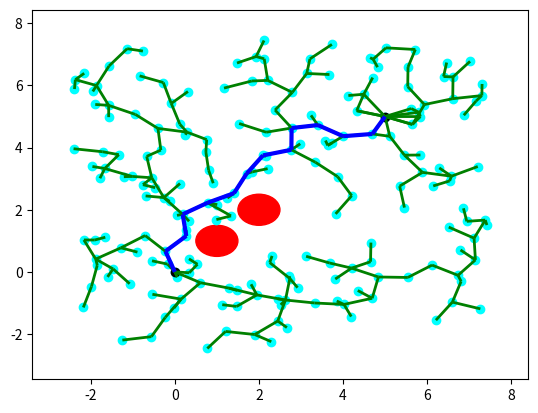

Recreate this plot in Python.
import numpy as np
from random import random
import matplotlib.pyplot as plt
from matplotlib import collections  as mc
from collections import deque

class Line():
    def __init__(self, p0, p1):
        self.p = np.array(p0)
        self.dirn = np.array(p1) - np.array(p0)
        self.dist = np.linalg.norm(self.dirn)
        self.dirn /= self.dist # normalize

    def path(self, t):
        return self.p + t * self.dirn


def Intersection(line, center, radius):
#''' Check line-sphere (circle) intersection '''
    a = np.dot(line.dirn, line.dirn)
    b = 2 * np.dot(line.dirn, line.p - center)
    c = np.dot(line.p - center, line.p - center) - radius * radius

    discriminant = b * b - 4 * a * c
    if discriminant < 0:
        return False

    t1 = (-b + np.sqrt(discriminant)) / (2 * a);
    t2 = (-b - np.sqrt(discriminant)) / (2 * a);

    if (t1 < 0 and t2 < 0) or (t1 > line.dist and t2 > line.dist):
        return False

    return True



def distance(x, y):
    return np.linalg.norm(np.array(x) - np.array(y))


def isInObstacle(vex, obstacles, radius):
    for obs in obstacles:
        if distance(obs, vex) < radius:
            return True
    return False


def isThruObstacle(line, obstacles, radius):
    for obs in obstacles:
        if Intersection(line, obs, radius):
            return True
    return False


def nearest(G, vex, obstacles, radius):
    Nvex = None
    Nidx = None
    minDist = float("inf")

    for idx, v in enumerate(G.vertices):
        line = Line(v, vex)
        if isThruObstacle(line, obstacles, radius):
            continue

        dist = distance(v, vex)
        if dist < minDist:
            minDist = dist
            Nidx = idx
            Nvex = v

    return Nvex, Nidx


def newVertex(randvex, nearvex, stepSize):
    dirn = np.array(randvex) - np.array(nearvex)
    length = np.linalg.norm(dirn)
    dirn = (dirn / length) * min (stepSize, length)

    newvex = (nearvex[0]+dirn[0], nearvex[1]+dirn[1])
    return newvex


def window(startpos, endpos):
#  ''' Define seach window - 2 times of start to end rectangle'''
    width = endpos[0] - startpos[0]
    height = endpos[1] - startpos[1]
    winx = startpos[0] - (width / 2.)
    winy = startpos[1] - (height / 2.)
    return winx, winy, width, height


def isInWindow(pos, winx, winy, width, height):
#  ''' Restrict new vertex insides search window'''
    if winx < pos[0] < winx+width and \
        winy < pos[1] < winy+height:
        return True
    else:
        return False


class Graph:
# ''' Define graph '''
    def __init__(self, startpos, endpos):
        self.startpos = startpos
        self.endpos = endpos

        self.vertices = [startpos]
        self.edges = []
        self.success = False

        self.vex2idx = {startpos:0}
        self.neighbors = {0:[]}
        self.distances = {0:0.}

        self.sx = endpos[0] - startpos[0]
        self.sy = endpos[1] - startpos[1]

    def add_vex(self, pos):
        try:
            idx = self.vex2idx[pos]
        except:
            idx = len(self.vertices)
            self.vertices.append(pos)
            self.vex2idx[pos] = idx
            self.neighbors[idx] = []
        return idx

    def add_edge(self, idx1, idx2, cost):
        self.edges.append((idx1, idx2))
        self.neighbors[idx1].append((idx2, cost))
        self.neighbors[idx2].append((idx1, cost))


    def randomPosition(self):
        rx = random()
        ry = random()

        posx = self.startpos[0] - (self.sx / 2.) + rx * self.sx * 2
        posy = self.startpos[1] - (self.sy / 2.) + ry * self.sy * 2
        return posx, posy


def RRT(startpos, endpos, obstacles, n_iter, radius, stepSize):
#  ''' RRT algorithm '''
    G = Graph(startpos, endpos)

    for _ in range(n_iter):
        randvex = G.randomPosition()
        if isInObstacle(randvex, obstacles, radius):
            continue

        nearvex, nearidx = nearest(G, randvex, obstacles, radius)
        if nearvex is None:
            continue

        newvex = newVertex(randvex, nearvex, stepSize)

        newidx = G.add_vex(newvex)
        dist = distance(newvex, nearvex)
        G.add_edge(newidx, nearidx, dist)

        dist = distance(newvex, G.endpos)
        if dist < 2 * radius:
            endidx = G.add_vex(G.endpos)
            G.add_edge(newidx, endidx, dist)
            G.success = True
            #print('success')
            # break
    return G


def RRT_star(startpos, endpos, obstacles, n_iter, radius, stepSize):
#  ''' RRT star algorithm '''
    G = Graph(startpos, endpos)

    for _ in range(n_iter):
        randvex = G.randomPosition()
        if isInObstacle(randvex, obstacles, radius):
            continue

        nearvex, nearidx = nearest(G, randvex, obstacles, radius)
        if nearvex is None:
            continue

        newvex = newVertex(randvex, nearvex, stepSize)

        newidx = G.add_vex(newvex)
        dist = distance(newvex, nearvex)
        G.add_edge(newidx, nearidx, dist)
        G.distances[newidx] = G.distances[nearidx] + dist

        # update nearby vertices distance (if shorter)
        for vex in G.vertices:
            if vex == newvex:
                continue

            dist = distance(vex, newvex)
            if dist > radius:
                continue

            line = Line(vex, newvex)
            if isThruObstacle(line, obstacles, radius):
                continue

            idx = G.vex2idx[vex]
            if G.distances[newidx] + dist < G.distances[idx]:
                G.add_edge(idx, newidx, dist)
                G.distances[idx] = G.distances[newidx] + dist

        dist = distance(newvex, G.endpos)
        if dist < 2 * radius:
            endidx = G.add_vex(G.endpos)
            G.add_edge(newidx, endidx, dist)
            try:
                G.distances[endidx] = min(G.distances[endidx], G.distances[newidx]+dist)
            except:
                G.distances[endidx] = G.distances[newidx]+dist

            G.success = True
            #print('success')
            # break
    return G



def dijkstra(G):
#   '''
#   Dijkstra algorithm for finding shortest path from start position to end.
#   '''
    srcIdx = G.vex2idx[G.startpos]
    dstIdx = G.vex2idx[G.endpos]

    # build dijkstra
    nodes = list(G.neighbors.keys())
    dist = {node: float('inf') for node in nodes}
    prev = {node: None for node in nodes}
    dist[srcIdx] = 0

    while nodes:
        curNode = min(nodes, key=lambda node: dist[node])
        nodes.remove(curNode)
        if dist[curNode] == float('inf'):
            break

        for neighbor, cost in G.neighbors[curNode]:
            newCost = dist[curNode] + cost
            if newCost < dist[neighbor]:
                dist[neighbor] = newCost
                prev[neighbor] = curNode

    # retrieve path
    path = deque()
    curNode = dstIdx
    while prev[curNode] is not None:
        path.appendleft(G.vertices[curNode])
        curNode = prev[curNode]
    path.appendleft(G.vertices[curNode])
    return list(path)



def plot(G, obstacles, radius, path=None):
#   '''
#   Plot RRT, obstacles and shortest path
#   '''
    px = [x for x, y in G.vertices]
    py = [y for x, y in G.vertices]
    fig, ax = plt.subplots()

    for obs in obstacles:
        circle = plt.Circle(obs, radius, color='red')
        ax.add_artist(circle)

    ax.scatter(px, py, c='cyan')
    ax.scatter(G.startpos[0], G.startpos[1], c='black')
    ax.scatter(G.endpos[0], G.endpos[1], c='black')

    lines = [(G.vertices[edge[0]], G.vertices[edge[1]]) for edge in G.edges]
    lc = mc.LineCollection(lines, colors='green', linewidths=2)
    ax.add_collection(lc)

    if path is not None:
        paths = [(path[i], path[i+1]) for i in range(len(path)-1)]
        lc2 = mc.LineCollection(paths, colors='blue', linewidths=3)
        ax.add_collection(lc2)

    ax.autoscale()
    ax.margins(0.1)
    plt.show()


def pathSearch(startpos, endpos, obstacles, n_iter, radius, stepSize):
    G = RRT_star(startpos, endpos, obstacles, n_iter, radius, stepSize)
    if G.success:
        path = dijkstra(G)
        # plot(G, obstacles, radius, path)
        return path


if __name__ == '__main__':
    startpos = (0., 0.)
    endpos = (5., 5.)
    obstacles = [(1., 1.), (2., 2.)]
    n_iter = 200
    radius = 0.5
    stepSize = 0.7

    # G = RRT_star(startpos, endpos, obstacles, n_iter, radius, stepSize)
    G = RRT(startpos, endpos, obstacles, n_iter, radius, stepSize)

    if G.success:
        path = dijkstra(G)
        print(path)
        plot(G, obstacles, radius, path)
    else:
        plot(G, obstacles, radius)